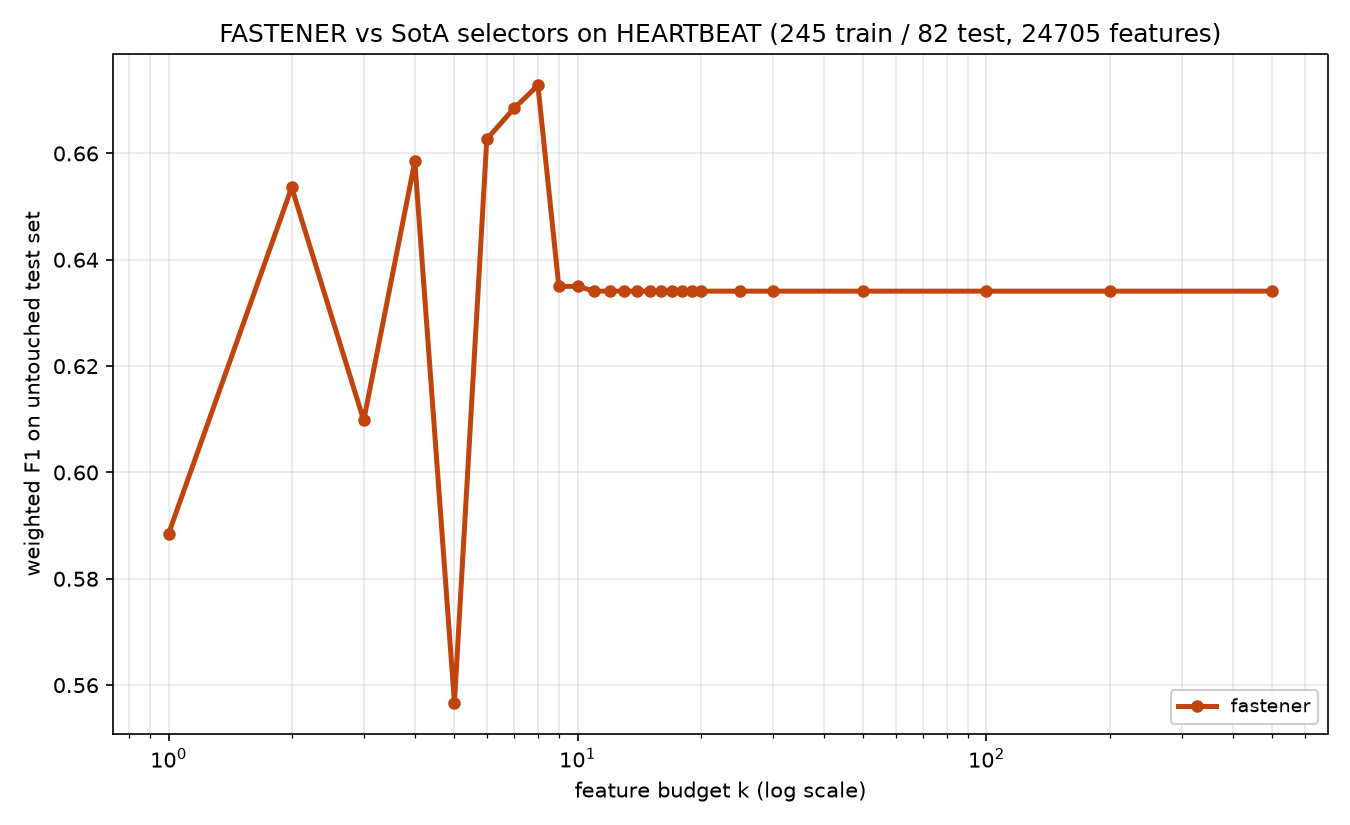

Data behind this chart, as committed beside it:
method, algorithm_id, seed, budget_k, n_features_used, val_f1, test_f1, test_accuracy, test_balanced_accuracy
fastener, fastener@5270cdb+b7e724d#e357, 1999, 1, 1, 0.6927, 0.5885, 0.5976, 0.4816
fastener, fastener@5270cdb+b7e724d#e357, 1999, 2, 2, 0.7591, 0.6536, 0.6585, 0.5637
fastener, fastener@5270cdb+b7e724d#e357, 1999, 3, 3, 0.7667, 0.6098, 0.6098, 0.5166
fastener, fastener@5270cdb+b7e724d#e357, 1999, 4, 4, 0.8021, 0.6585, 0.6585, 0.577
fastener, fastener@5270cdb+b7e724d#e357, 1999, 5, 5, 0.8158, 0.5567, 0.5488, 0.4609
fastener, fastener@5270cdb+b7e724d#e357, 1999, 6, 6, 0.8379, 0.6627, 0.6585, 0.5903
fastener, fastener@5270cdb+b7e724d#e357, 1999, 7, 7, 0.8763, 0.6685, 0.6707, 0.5855
fastener, fastener@5270cdb+b7e724d#e357, 1999, 8, 8, 0.914, 0.6728, 0.6707, 0.5987
fastener, fastener@5270cdb+b7e724d#e357, 1999, 9, 9, 0.9152, 0.635, 0.622, 0.5781
fastener, fastener@5270cdb+b7e724d#e357, 1999, 10, 9, 0.9152, 0.635, 0.622, 0.5781
fastener, fastener@5270cdb+b7e724d#e357, 1999, 11, 11, 0.9169, 0.6341, 0.6341, 0.5468
fastener, fastener@5270cdb+b7e724d#e357, 1999, 12, 11, 0.9169, 0.6341, 0.6341, 0.5468
fastener, fastener@5270cdb+b7e724d#e357, 1999, 13, 11, 0.9169, 0.6341, 0.6341, 0.5468
fastener, fastener@5270cdb+b7e724d#e357, 1999, 14, 11, 0.9169, 0.6341, 0.6341, 0.5468
fastener, fastener@5270cdb+b7e724d#e357, 1999, 15, 11, 0.9169, 0.6341, 0.6341, 0.5468
fastener, fastener@5270cdb+b7e724d#e357, 1999, 16, 11, 0.9169, 0.6341, 0.6341, 0.5468
fastener, fastener@5270cdb+b7e724d#e357, 1999, 17, 11, 0.9169, 0.6341, 0.6341, 0.5468
fastener, fastener@5270cdb+b7e724d#e357, 1999, 18, 11, 0.9169, 0.6341, 0.6341, 0.5468
fastener, fastener@5270cdb+b7e724d#e357, 1999, 19, 11, 0.9169, 0.6341, 0.6341, 0.5468
fastener, fastener@5270cdb+b7e724d#e357, 1999, 20, 11, 0.9169, 0.6341, 0.6341, 0.5468
fastener, fastener@5270cdb+b7e724d#e357, 1999, 25, 11, 0.9169, 0.6341, 0.6341, 0.5468
fastener, fastener@5270cdb+b7e724d#e357, 1999, 30, 11, 0.9169, 0.6341, 0.6341, 0.5468
fastener, fastener@5270cdb+b7e724d#e357, 1999, 50, 11, 0.9169, 0.6341, 0.6341, 0.5468
fastener, fastener@5270cdb+b7e724d#e357, 1999, 100, 11, 0.9169, 0.6341, 0.6341, 0.5468
fastener, fastener@5270cdb+b7e724d#e357, 1999, 200, 11, 0.9169, 0.6341, 0.6341, 0.5468
fastener, fastener@5270cdb+b7e724d#e357, 1999, 500, 11, 0.9169, 0.6341, 0.6341, 0.5468
